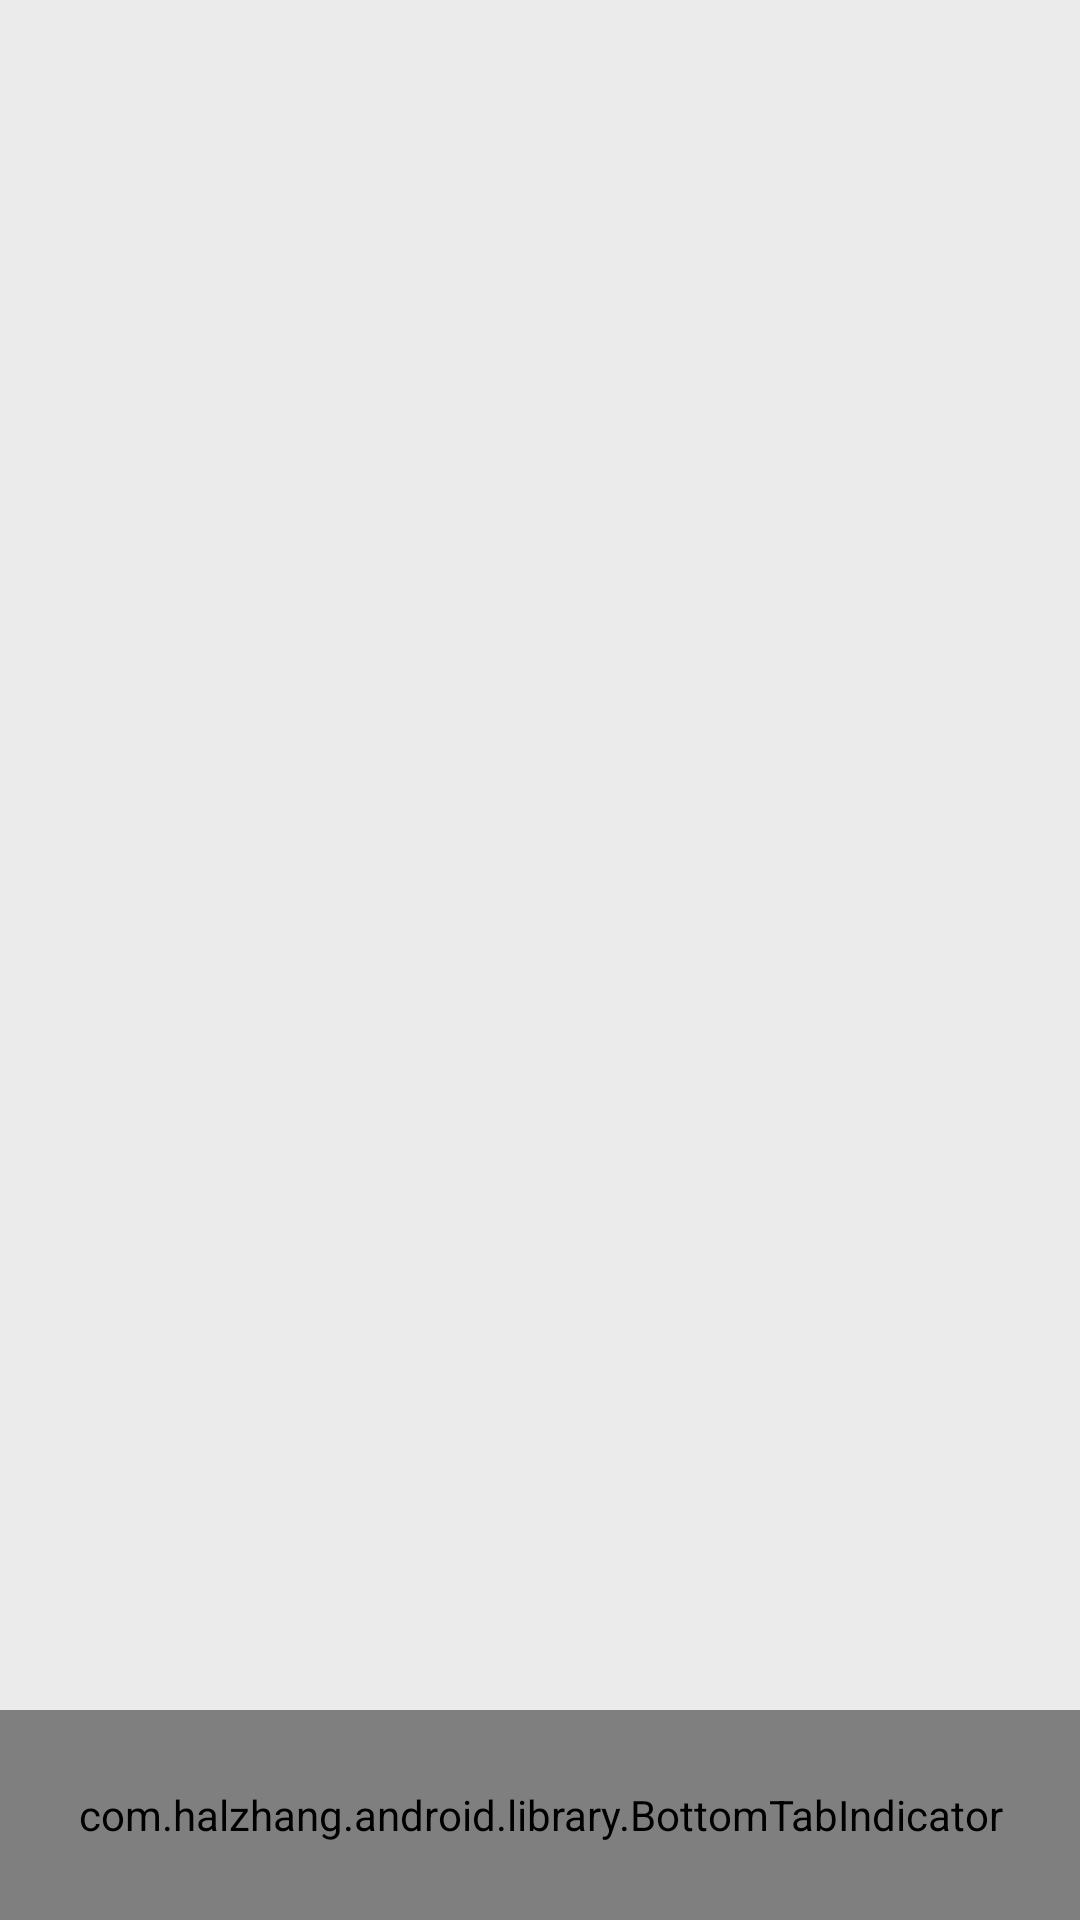

Produce the Android XML layout that renders to this screen, including the resource entries it uses.
<!-- AndroidManifest.xml: application theme AppTheme -->
<!-- res/layout/activity_main.xml -->
<?xml version="1.0" encoding="utf-8"?>

<LinearLayout xmlns:android="http://schemas.android.com/apk/res/android"
    xmlns:tools="http://schemas.android.com/tools"
    xmlns:app="http://schemas.android.com/apk/res-auto"
    android:id="@+id/activity_main"
    android:layout_width="match_parent"
    android:layout_height="match_parent"
    android:orientation="vertical"
    tools:context="com.brasco.simwechat.MainActivity">

    <android.support.v4.view.ViewPager
        android:id="@+id/viewPager"
        android:layout_width="match_parent"
        android:layout_height="match_parent"
        android:layout_weight="1"
        android:background="@color/chatBackground"/>
    <com.halzhang.android.library.BottomTabIndicator
        android:id="@+id/tab_indicator"
        android:layout_width="match_parent"
        android:layout_height="70dp"
        app:smoothScroll="true"/>

</LinearLayout>
<!-- resources referenced by this layout -->
<resources>
  <color name="chatBackground">#ebebeb</color>
  <style name="AppTheme" parent="Theme.AppCompat.Light.DarkActionBar">
          
          <item name="colorPrimary">@color/colorPrimary</item>
          <item name="colorPrimaryDark">@color/colorPrimaryDark</item>
          <item name="colorAccent">@color/colorAccent</item>
      </style>
  <color name="colorPrimary">#f4ba16</color>
  <color name="colorPrimaryDark">#efaa10</color>
  <color name="colorAccent">#e69912</color>
</resources>
